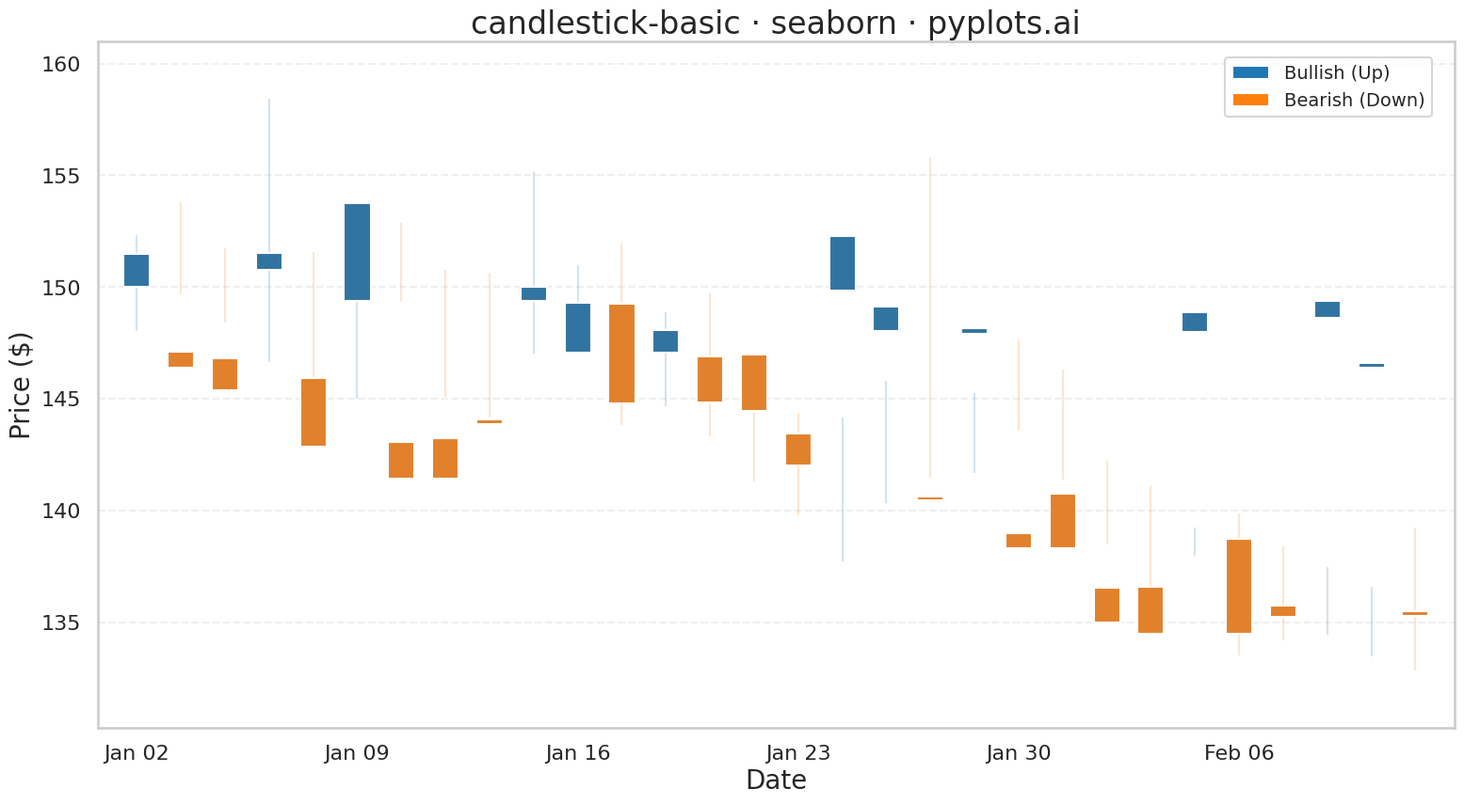

Write Python code to recreate this figure.
"""pyplots.ai
candlestick-basic: Basic Candlestick Chart
Library: seaborn 0.13.2 | Python 3.13.11
Quality: 88/100 | Created: 2025-12-23
"""

import matplotlib.pyplot as plt
import numpy as np
import pandas as pd
import seaborn as sns
from matplotlib.patches import Patch


# Set seaborn style
sns.set_theme(style="whitegrid")
sns.set_context("talk", font_scale=1.2)

# Data - 30 days of simulated stock OHLC data
np.random.seed(42)
n_days = 30
dates = pd.date_range("2024-01-02", periods=n_days, freq="B")  # Business days

# Generate realistic OHLC data
price = 150.0
opens, highs, lows, closes = [], [], [], []

for _ in range(n_days):
    # Daily volatility
    change = np.random.randn() * 3
    daily_range = abs(np.random.randn()) * 2 + 1

    open_price = price
    close_price = price + change

    # High and low include the open/close range plus some extra
    high_price = max(open_price, close_price) + abs(np.random.randn()) * daily_range
    low_price = min(open_price, close_price) - abs(np.random.randn()) * daily_range

    opens.append(open_price)
    highs.append(high_price)
    lows.append(low_price)
    closes.append(close_price)

    price = close_price

df = pd.DataFrame({"date": dates, "open": opens, "high": highs, "low": lows, "close": closes})

# Determine bullish (up) vs bearish (down) days - use colorblind-safe colors
df["day_type"] = df.apply(lambda row: "Bullish (Up)" if row["close"] >= row["open"] else "Bearish (Down)", axis=1)
# Colorblind-safe: blue for up, orange for down
color_map = {"Bullish (Up)": "#1f77b4", "Bearish (Down)": "#ff7f0e"}
df["x"] = range(len(df))

# Create plot
fig, ax = plt.subplots(figsize=(16, 9))

# Use seaborn lineplot for wicks by plotting high-low connections
for _, row in df.iterrows():
    color = color_map[row["day_type"]]
    # Use seaborn lineplot for each wick
    wick_segment = pd.DataFrame({"x": [row["x"], row["x"]], "y": [row["low"], row["high"]]})
    sns.lineplot(data=wick_segment, x="x", y="y", ax=ax, color=color, linewidth=2, legend=False)

# Prepare body data for seaborn barplot
body_data = []
for _, row in df.iterrows():
    body_bottom = min(row["open"], row["close"])
    body_height = abs(row["close"] - row["open"])
    # Ensure minimum body height for doji candles
    if body_height < 0.2:
        body_height = 0.2
        body_bottom = (row["open"] + row["close"]) / 2 - 0.1
    body_data.append({"x": row["x"], "bottom": body_bottom, "height": body_height, "day_type": row["day_type"]})
body_df = pd.DataFrame(body_data)

# Use seaborn barplot for candle bodies
sns.barplot(data=body_df, x="x", y="height", hue="day_type", palette=color_map, ax=ax, width=0.6, legend=False)

# Adjust bar positions to correct bottom values
for bar, (_, row) in zip(ax.patches, body_df.iterrows(), strict=False):
    bar.set_y(row["bottom"])

# Set x-axis to show dates
tick_positions = range(0, n_days, 5)  # Show every 5th date
tick_labels = [df["date"].iloc[i].strftime("%b %d") for i in tick_positions]
ax.set_xticks(tick_positions)
ax.set_xticklabels(tick_labels, rotation=0)

# Style the plot
ax.set_xlabel("Date", fontsize=20)
ax.set_ylabel("Price ($)", fontsize=20)
ax.set_title("candlestick-basic · seaborn · pyplots.ai", fontsize=24)
ax.tick_params(axis="both", labelsize=16)

# Add legend - positioned outside data area to avoid overlap
legend_elements = [Patch(facecolor="#1f77b4", label="Bullish (Up)"), Patch(facecolor="#ff7f0e", label="Bearish (Down)")]
ax.legend(handles=legend_elements, fontsize=14, loc="upper right", bbox_to_anchor=(0.99, 0.99))

# Subtle grid
ax.grid(True, alpha=0.3, linestyle="--", axis="y")
ax.set_axisbelow(True)

# Set reasonable y-axis margins
ax.margins(x=0.02)
y_min = df["low"].min()
y_max = df["high"].max()
y_padding = (y_max - y_min) * 0.1
ax.set_ylim(y_min - y_padding, y_max + y_padding)

plt.tight_layout()
plt.savefig("plot.png", dpi=300, bbox_inches="tight")
